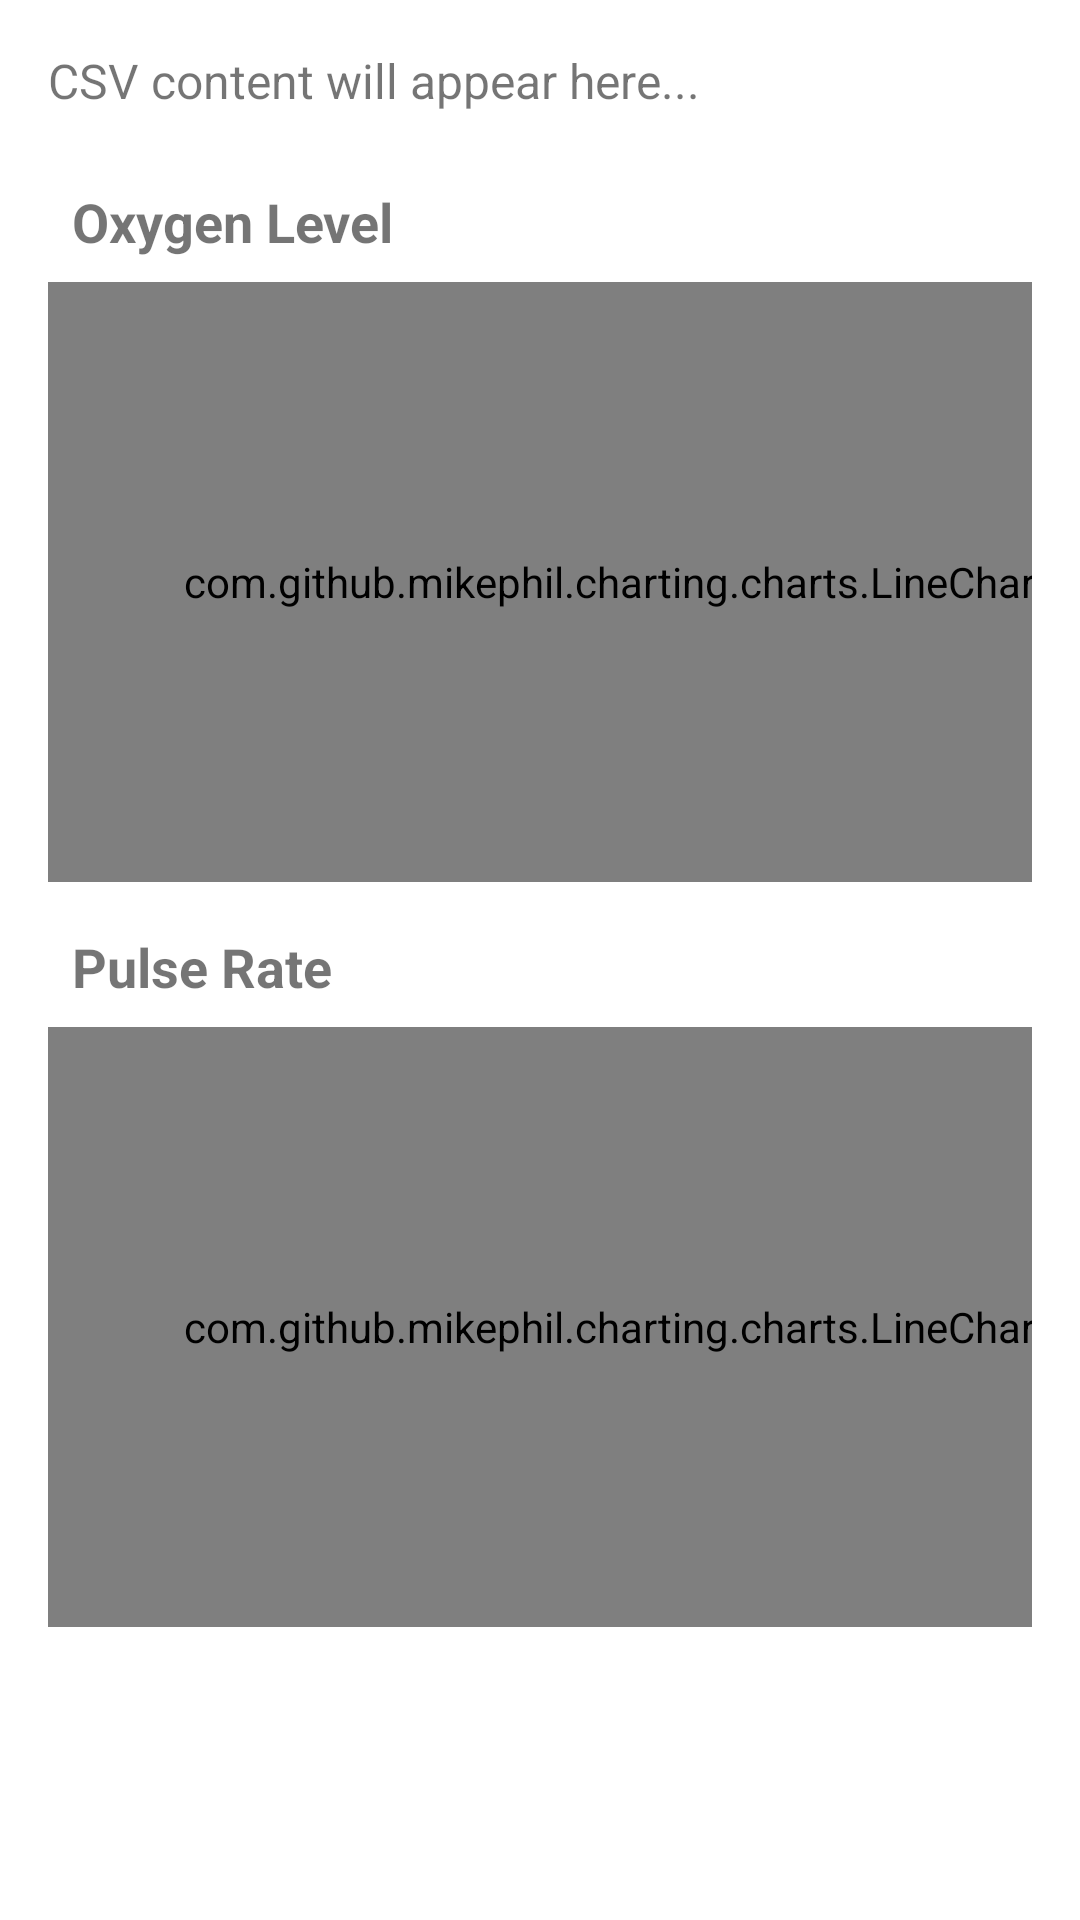

Produce the Android XML layout that renders to this screen, including the resource entries it uses.
<!-- AndroidManifest.xml: application theme Theme.App -->
<!-- res/layout/fragment_detailed_session.xml -->
<androidx.constraintlayout.widget.ConstraintLayout xmlns:android="http://schemas.android.com/apk/res/android"
    xmlns:app="http://schemas.android.com/apk/res-auto"
    xmlns:tools="http://schemas.android.com/tools"
    android:layout_width="match_parent"
    android:layout_height="match_parent"
    android:padding="16dp">

    <TextView
        android:id="@+id/detailedSessionHeader"
        android:layout_width="match_parent"
        android:layout_height="wrap_content"
        android:text="CSV content will appear here..."
        android:textSize="16sp"
        app:layout_constraintEnd_toEndOf="parent"
        app:layout_constraintStart_toStartOf="parent"
        app:layout_constraintTop_toTopOf="parent" />


    

    

    

    

    <TextView
        android:id="@+id/oxygenLevelLabel"
        android:layout_width="wrap_content"
        android:layout_height="wrap_content"
        android:layout_marginTop="16dp"
        android:padding="8dp"
        android:text="Oxygen Level"
        android:textSize="18sp"
        android:textStyle="bold"
        app:layout_constraintStart_toStartOf="@+id/detailedSessionHeader"
        app:layout_constraintTop_toBottomOf="@+id/detailedSessionHeader" />

    <com.github.mikephil.charting.charts.LineChart
        android:id="@+id/oxygenLevelChart"
        android:layout_width="379dp"
        android:layout_height="200dp"
        app:layout_constraintEnd_toEndOf="parent"
        app:layout_constraintHorizontal_bias="0.0"
        app:layout_constraintStart_toStartOf="parent"
        app:layout_constraintTop_toBottomOf="@+id/oxygenLevelLabel" />

    <TextView
        android:id="@+id/pulseRateLabel"
        android:layout_width="wrap_content"
        android:layout_height="wrap_content"
        android:layout_marginTop="8dp"
        android:padding="8dp"
        android:text="Pulse Rate"
        android:textSize="18sp"
        android:textStyle="bold"
        app:layout_constraintStart_toStartOf="@+id/oxygenLevelLabel"
        app:layout_constraintTop_toBottomOf="@+id/oxygenLevelChart" />

    <com.github.mikephil.charting.charts.LineChart
        android:id="@+id/pulseRateChart"
        android:layout_width="379dp"
        android:layout_height="200dp"
        app:layout_constraintEnd_toEndOf="parent"
        app:layout_constraintHorizontal_bias="0.0"
        app:layout_constraintStart_toStartOf="parent"
        app:layout_constraintTop_toBottomOf="@+id/pulseRateLabel" />

</androidx.constraintlayout.widget.ConstraintLayout>
<!-- resources referenced by this layout -->
<resources>
  <style name="Theme.App" parent="Theme.MaterialComponents.Light.DarkActionBar">
          
          <item name="windowActionBar">false</item>
          <item name="windowNoTitle">true</item>
          <item name="colorPrimary">@color/black</item>
          <item name="colorPrimaryDark">@color/colorPrimaryDark</item>
          <item name="colorAccent">@color/colorAccent</item>
  
          <item name="android:windowSplashScreenAnimationDuration">1000</item>
          <item name="windowSplashScreenIconBackgroundColor">@android:color/white</item>
          <item name="android:windowSplashScreenAnimatedIcon">@drawable/logowithshadow</item>
      </style>
  <color name="black">#FF000000</color>
  <color name="colorPrimaryDark">#303F9F</color>
  <color name="colorAccent">#FF4081</color>
  <!-- drawable logowithshadow: png bitmap (drawable, 680148 bytes) -->
</resources>
